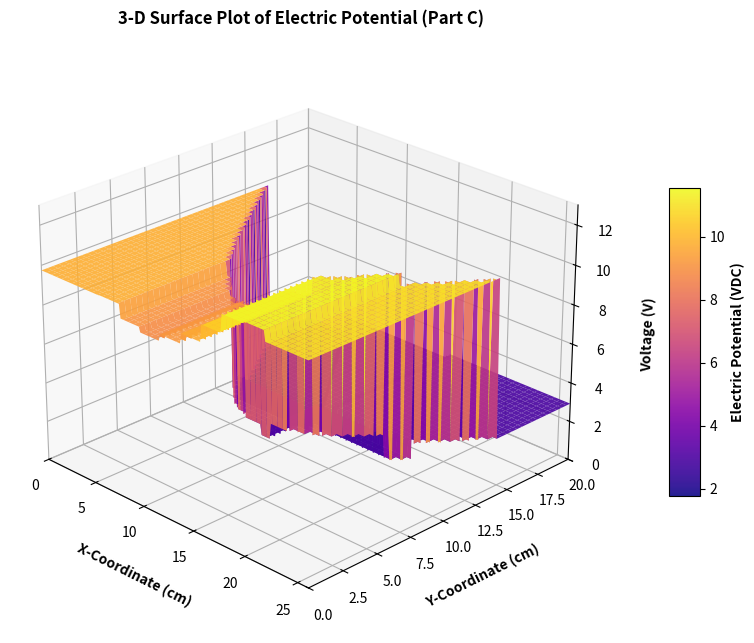
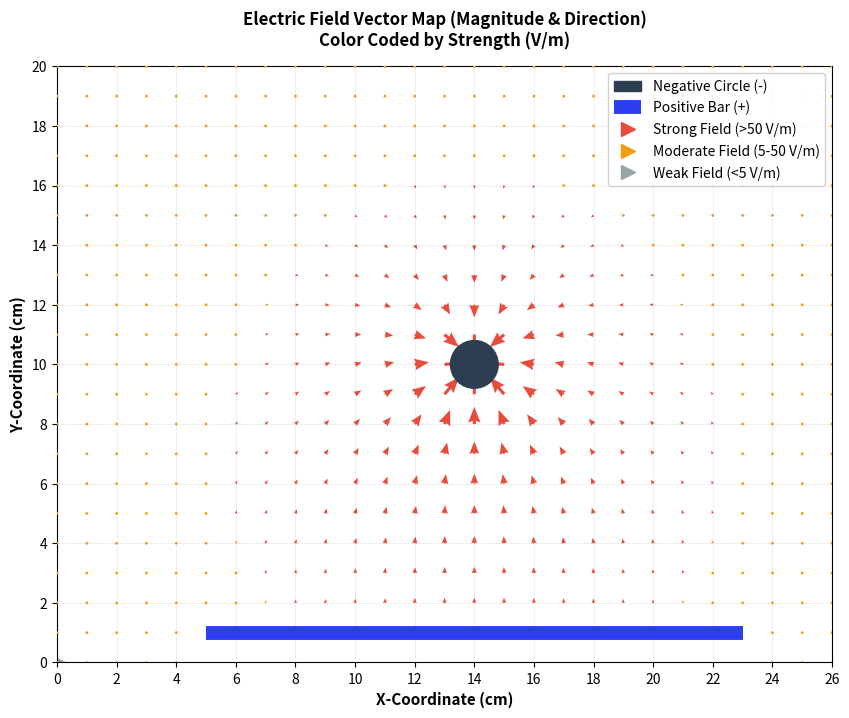

Write Python code to recreate these figures, in order.
%pip install scipy

import numpy as np
import matplotlib.pyplot as plt 
from scipy.interpolate import griddata

# 1. Import 18 data points from excel
data = np.array([
      # Circle Points (negative electrode)
      [15, 10, 2.146], [15, 11, 2.929], [14, 11, 2.674], [14, 10, 2.636], [13, 10, 1.751], [13, 9, 3.191], [14, 9, 2.655], [15, 9, 3.450], 

      # Bar Points (positive electrode)
      [23, 3, 11.01], [21, 3, 11.54], [19, 3, 11.45], [17, 3, 10.52], [15, 3, 9.65], [13, 3, 9.14], [11, 3, 8.81], [9, 3, 9.07], [7, 3, 9.77], [5, 3, 9.75]
    
])

x_measured = data[:, 0]
y_measured = data[:, 1]
v_measured = data[:, 2]

# 2. Create Lab Grid Space
x_grid = np.linspace(0, 26, 200)
y_grid = np.linspace(0, 20, 200)
X, Y = np.meshgrid(x_grid, y_grid)

#3. Linear Interpolation
V = griddata((x_measured, y_measured), v_measured, (X, Y), method ='linear')

# Fill outer edges with boundary voltage
V[Y <= 3] = np.nanmean(v_measured[y_measured == 3])
V[(X >= 13) & (X <= 15) & (Y >= 9) & (Y <= 11) & np.isnan(V)] = np.nanmean(v_measured[y_measured != 3])
V = griddata((x_measured, y_measured), v_measured, (X, Y), method='nearest')

# Create 3D Surface pyplotfig = plt.figure(figsize=(10, 8), dpi=300)
fig = plt.figure(figsize=(10, 8), dpi=300)
ax = fig.add_subplot(111, projection='3d')


# Plot surface with high contrast
surf = ax.plot_surface(X, Y, V, cmap='plasma', edgecolor='none', alpha=0.9)

# Add Color Bar Scale to Side
cbar = fig.colorbar(surf, ax=ax, shrink=0.5, aspect=10, pad=0.1)
cbar.set_label('Electric Potential (VDC)', fontsize=10, fontweight='bold')

# Axis styling to match canvas grid
ax.set_xlim(0, 26)
ax.set_ylim(0, 20)
ax.set_zlim(0, 13)
ax.set_xlabel('X-Coordinate (cm)', fontsize=10, fontweight='bold', labelpad=10)
ax.set_ylabel('Y-Coordinate (cm)', fontsize=10, fontweight='bold', labelpad=10)
ax.set_zlabel('Voltage (V)', fontsize=10, fontweight='bold', labelpad=10)
ax.set_title('3-D Surface Plot of Electric Potential (Part C)', fontsize=12, fontweight='bold', pad=20)

# Rotate the view angle so 3D peak is perfectly visible
ax.view_init(elev=25, azim=-45)

# Save high-res PNG to folder
plt.savefig('3d_potential_surface.png', bbox_inches='tight', dpi=300)
plt.show()


import numpy as np
import matplotlib.pyplot as plt

# 1. Grid Set up Matching Canvas Grid
x_min, x_max = 0, 26
y_min, y_max = 0, 20

# Use a coarser grid so the arrows don't overlap
x_range = np.arange(0, 27, 1.0)
y_range = np.arange(0, 21, 1.0)
X, Y = np.meshgrid(x_range, y_range)

# 2. Electrode coordinates from Part C
x_center, y_center = 14.0, 10.0
y_bar = 3.5

# 3. Calculate electric field vectors
# Flip signs to match experiment
r1_sq = (X - x_center)**2 + (Y - y_center)**2 + 1e-5
r2_sq = (X - x_center)**2 + (Y - y_center)**2 + (Y - (2 * y_bar - y_center))**2 + 1e-5

# Field points AWAY from positive bar and TOWARD negative circle
Ex = -4.5 * ((X - x_center)/r1_sq -(X - x_center)/r2_sq)
Ey = -4.5 * ((Y - y_center)/r1_sq - (Y - (2*y_bar - y_center))/r2_sq)

# 4. Calculate magnitude in V/m
E_magnitude = np.sqrt(Ex**2 + Ey**2) * 100

# Mask out vectors inside physical electrodes
inside_circle = (X - x_center)**2 + (Y - y_center)**2 < 1.0
inside_bar = (Y <= 1.1) & (X >= 5) & (X <= 23)
Ex[inside_circle | inside_bar] = np.nan
Ey[inside_circle | inside_bar] = np.nan

# 5. Color array
# Red: >50 V/m, Orange: 5 to 50 V/m, Gray: <5 V/m
colors = np.empty(X.shape, dtype=object)
colors[E_magnitude > 50] = '#e74c3c'
colors[(E_magnitude >= 5) & (E_magnitude <= 50)] = '#f39c12'
colors[E_magnitude < 5] = '#95a5a6'

# Flatten arrays for the quiver plotting tool
xf, yf = X.flatten(), Y.flatten()
exf, eyf = Ex.flatten(), Ey.flatten()
colors_f = colors.flatten()

# Filter out the NaN values from the isnide of electrodes
valid = ~np.isnan(exf)
xf, yf, exf, eyf, colors_f = xf[valid], yf[valid], exf[valid], eyf[valid], colors_f[valid]

# 6. Plotting the Vector Map
fig, ax = plt.subplots(figsize=(10, 8), dpi=300)
ax.set_facecolor('#ffffff')

# Draw the electrodes
circle = plt.Circle((x_center, y_center), 0.8, color='#2c3e50', zorder=5, label='Negative Circle (-)')
ax.add_patch(circle)
ax.plot([5, 23], [1.0, 1.0], color='#2c3ef0', linewidth=10, solid_capstyle='butt', zorder=5, label='Positive Bar (+)')

# Draw vector arrows
ax.quiver(xf, yf, exf, eyf, color=colors_f, scale=120, width=0.004, headwidth=4, headlength=5, zorder=3)

# Formatting to match canvas template
ax.set_xlim(x_min, x_max)
ax.set_ylim(y_min, y_max)
ax.set_xticks(np.arange(0, 27, 2))
ax.set_yticks(np.arange(0, 21, 2))
ax.set_xlabel('X-Coordinate (cm)', fontsize=11, fontweight='bold')
ax.set_ylabel('Y-Coordinate (cm)', fontsize=11, fontweight='bold')
ax.set_title('Electric Field Vector Map (Magnitude & Direction)\nColor Coded by Strength (V/m)', fontsize=12, fontweight='bold', pad=15)
ax.grid(True, which='both', color='#e0e0e0', linestyle='--', linewidth=0.5)
ax.set_aspect('equal')

# Create a clean manual custom legend
ax.plot([0], [0], marker='>', color='none', markerfacecolor='#e74c3c', markeredgecolor='#e74c3c', markersize=10, label='Strong Field (>50 V/m)')
ax.plot([0], [0], marker='>', color='none', markerfacecolor='#f39c12', markeredgecolor='#f39c12', markersize=10, label='Moderate Field (5-50 V/m)')
ax.plot([0], [0], marker='>', color='none', markerfacecolor='#95a5a6', markeredgecolor='#95a5a6', markersize=10, label='Weak Field (<5 V/m)')

ax.legend(loc='upper right', framealpha=0.9)


# Save the final vector plot image
plt.savefig('electric_field_vectors.png', bbox_inches='tight', dpi=300)
plt.show()

    
